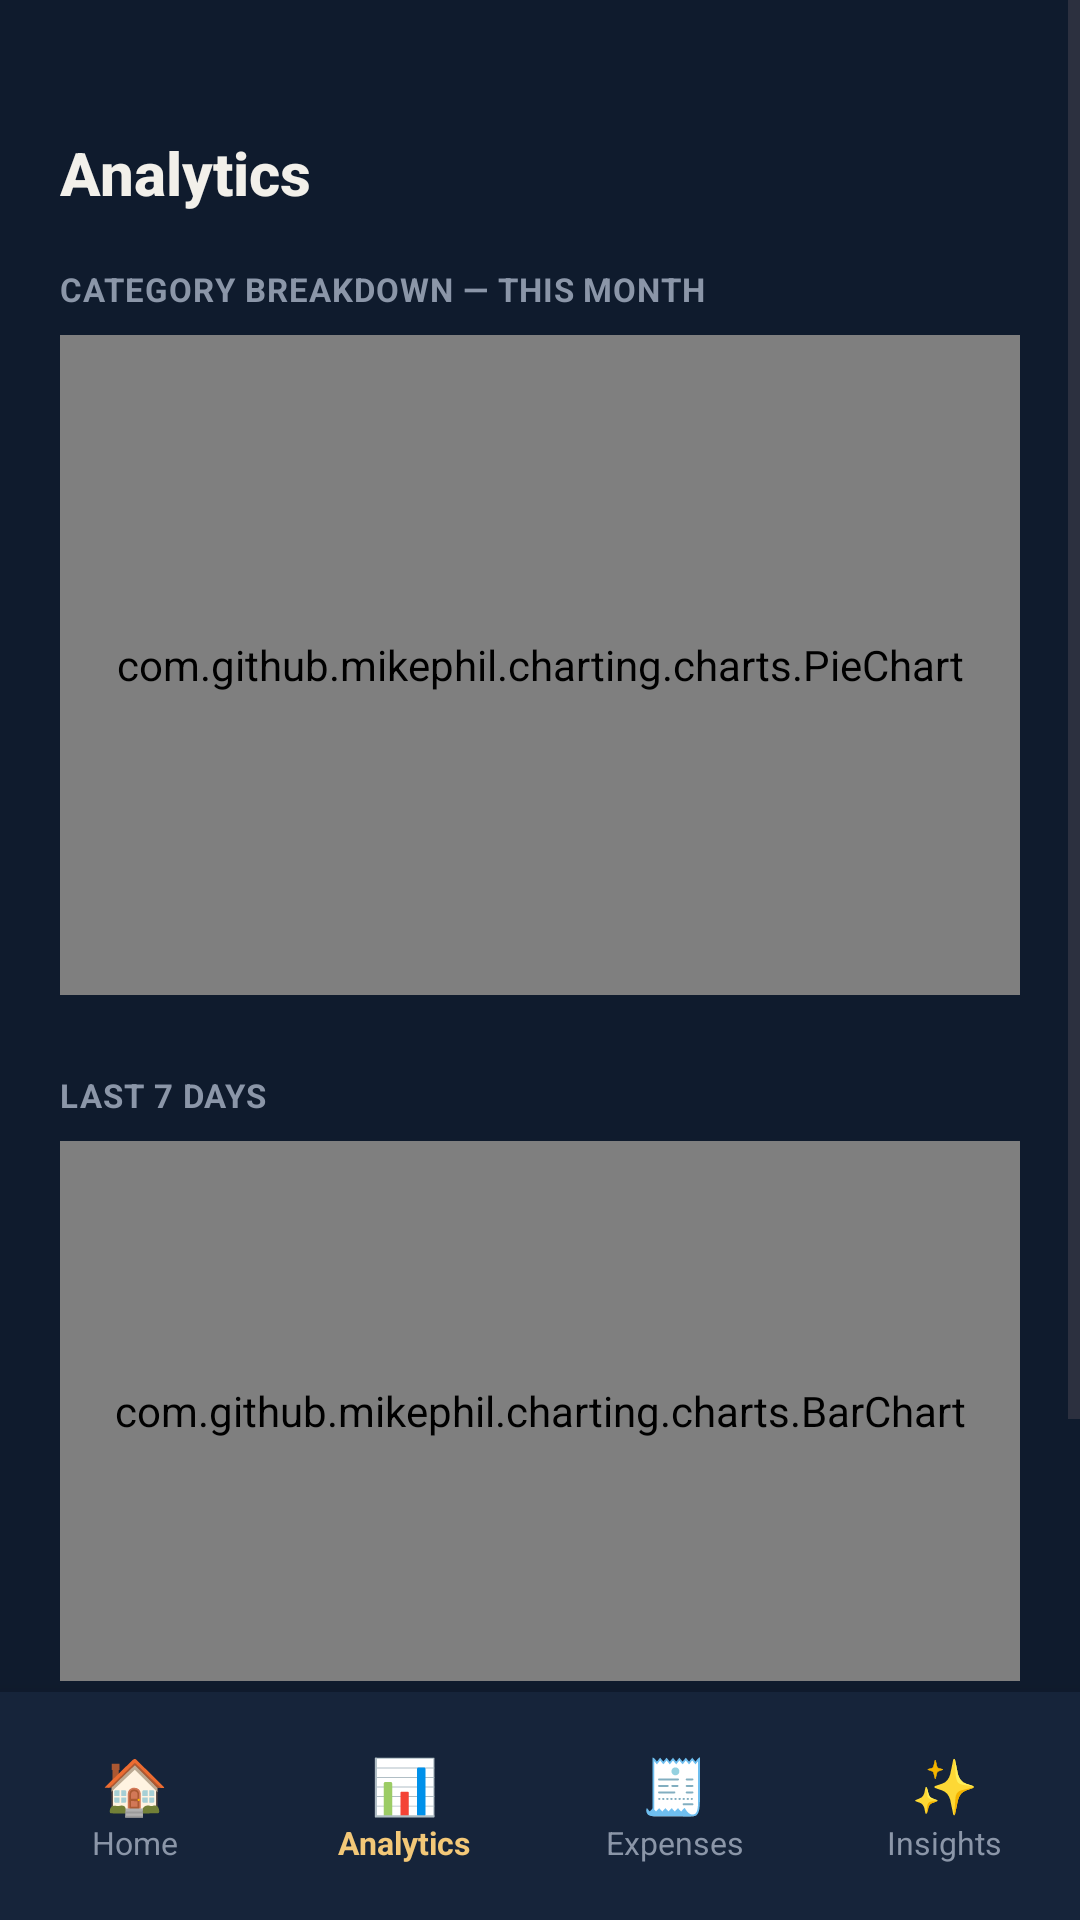

Android layout source for this screen:
<!-- AndroidManifest.xml: application theme Theme.SmartSpendAI -->
<!-- res/layout/activity_analytics.xml -->
<?xml version="1.0" encoding="utf-8"?>
<FrameLayout
    xmlns:android="http://schemas.android.com/apk/res/android"
    android:layout_width="match_parent"
    android:layout_height="match_parent"
    android:background="@color/ink">

    <ScrollView
        android:layout_width="match_parent"
        android:layout_height="match_parent"
        android:fillViewport="true"
        android:clipToPadding="false"
        android:paddingBottom="90dp">

        <LinearLayout
            android:layout_width="match_parent"
            android:layout_height="wrap_content"
            android:orientation="vertical"
            android:paddingHorizontal="20dp"
            android:paddingTop="44dp">

            <TextView
                style="@style/TextHeading"
                android:layout_width="wrap_content"
                android:layout_height="wrap_content"
                android:layout_marginBottom="18dp"
                android:textSize="20sp"
                android:text="Analytics" />

            <TextView
                style="@style/TextLabel"
                android:layout_width="wrap_content"
                android:layout_height="wrap_content"
                android:text="CATEGORY BREAKDOWN — THIS MONTH" />

            <com.github.mikephil.charting.charts.PieChart
                android:id="@+id/pieChartCategory"
                android:layout_width="match_parent"
                android:layout_height="220dp"
                android:layout_marginTop="8dp"
                android:layout_marginBottom="8dp" />

            <TextView
                android:id="@+id/tvNoCategoryData"
                android:layout_width="match_parent"
                android:layout_height="wrap_content"
                android:paddingVertical="16dp"
                android:gravity="center"
                android:text="No expenses this month yet."
                android:textColor="@color/text_muted"
                android:textSize="12.5sp"
                android:visibility="gone" />

            <TextView
                style="@style/TextLabel"
                android:layout_width="wrap_content"
                android:layout_height="wrap_content"
                android:layout_marginTop="18dp"
                android:text="LAST 7 DAYS" />

            <com.github.mikephil.charting.charts.BarChart
                android:id="@+id/barChartWeekly"
                android:layout_width="match_parent"
                android:layout_height="180dp"
                android:layout_marginTop="8dp" />

            <TextView
                style="@style/TextLabel"
                android:layout_width="wrap_content"
                android:layout_height="wrap_content"
                android:layout_marginTop="22dp"
                android:layout_marginBottom="10dp"
                android:text="THIS MONTH AT A GLANCE" />

            <GridLayout
                android:layout_width="match_parent"
                android:layout_height="wrap_content"
                android:columnCount="2"
                android:rowCount="2">

                <LinearLayout android:layout_width="0dp" android:layout_height="wrap_content" android:layout_columnWeight="1" android:layout_margin="4dp" android:background="@color/surface_2" android:orientation="vertical" android:padding="12dp">
                    <TextView style="@style/TextLabel" android:layout_width="wrap_content" android:layout_height="wrap_content" android:text="HIGHEST CATEGORY" />
                    <TextView android:id="@+id/tvHighestCategory" android:layout_width="wrap_content" android:layout_height="wrap_content" android:textColor="@color/text_primary" android:textStyle="bold" android:textSize="14sp" android:layout_marginTop="3dp" android:text="—" />
                </LinearLayout>

                <LinearLayout android:layout_width="0dp" android:layout_height="wrap_content" android:layout_columnWeight="1" android:layout_margin="4dp" android:background="@color/surface_2" android:orientation="vertical" android:padding="12dp">
                    <TextView style="@style/TextLabel" android:layout_width="wrap_content" android:layout_height="wrap_content" android:text="HIGHEST DAY" />
                    <TextView android:id="@+id/tvHighestDay" android:layout_width="wrap_content" android:layout_height="wrap_content" android:textColor="@color/text_primary" android:textStyle="bold" android:textSize="14sp" android:layout_marginTop="3dp" android:text="—" />
                </LinearLayout>

                <LinearLayout android:layout_width="0dp" android:layout_height="wrap_content" android:layout_columnWeight="1" android:layout_margin="4dp" android:background="@color/surface_2" android:orientation="vertical" android:padding="12dp">
                    <TextView style="@style/TextLabel" android:layout_width="wrap_content" android:layout_height="wrap_content" android:text="DAILY AVERAGE" />
                    <TextView android:id="@+id/tvDailyAverage" android:layout_width="wrap_content" android:layout_height="wrap_content" android:textColor="@color/text_primary" android:textStyle="bold" android:textSize="14sp" android:layout_marginTop="3dp" android:text="—" />
                </LinearLayout>

                <LinearLayout android:layout_width="0dp" android:layout_height="wrap_content" android:layout_columnWeight="1" android:layout_margin="4dp" android:background="@color/surface_2" android:orientation="vertical" android:padding="12dp">
                    <TextView style="@style/TextLabel" android:layout_width="wrap_content" android:layout_height="wrap_content" android:text="WEEKEND VS WEEKDAY" />
                    <TextView android:id="@+id/tvWeekendVsWeekday" android:layout_width="wrap_content" android:layout_height="wrap_content" android:textColor="@color/mint" android:textStyle="bold" android:textSize="14sp" android:layout_marginTop="3dp" android:text="—" />
                </LinearLayout>

            </GridLayout>

        </LinearLayout>
    </ScrollView>

    
    <LinearLayout
        android:id="@+id/bottomNav"
        android:layout_width="match_parent"
        android:layout_height="76dp"
        android:layout_gravity="bottom"
        android:orientation="horizontal"
        android:background="@color/surface"
        android:elevation="12dp">

        <LinearLayout android:id="@+id/navHome" android:layout_width="0dp" android:layout_height="match_parent" android:layout_weight="1" android:orientation="vertical" android:gravity="center">
            <TextView android:textSize="18sp" android:text="🏠" android:layout_width="wrap_content" android:layout_height="wrap_content" />
            <TextView android:textSize="10.5sp" android:textColor="@color/text_muted" android:text="Home" android:layout_width="wrap_content" android:layout_height="wrap_content" />
        </LinearLayout>

        <LinearLayout android:id="@+id/navAnalytics" android:layout_width="0dp" android:layout_height="match_parent" android:layout_weight="1" android:orientation="vertical" android:gravity="center">
            <TextView android:textSize="18sp" android:text="📊" android:layout_width="wrap_content" android:layout_height="wrap_content" />
            <TextView android:textSize="10.5sp" android:textStyle="bold" android:textColor="@color/gold_soft" android:text="Analytics" android:layout_width="wrap_content" android:layout_height="wrap_content" />
        </LinearLayout>

        <LinearLayout android:id="@+id/navExpenses" android:layout_width="0dp" android:layout_height="match_parent" android:layout_weight="1" android:orientation="vertical" android:gravity="center">
            <TextView android:textSize="18sp" android:text="🧾" android:layout_width="wrap_content" android:layout_height="wrap_content" />
            <TextView android:textSize="10.5sp" android:textColor="@color/text_muted" android:text="Expenses" android:layout_width="wrap_content" android:layout_height="wrap_content" />
        </LinearLayout>

        <LinearLayout android:id="@+id/navInsights" android:layout_width="0dp" android:layout_height="match_parent" android:layout_weight="1" android:orientation="vertical" android:gravity="center">
            <TextView android:textSize="18sp" android:text="✨" android:layout_width="wrap_content" android:layout_height="wrap_content" />
            <TextView android:textSize="10.5sp" android:textColor="@color/text_muted" android:text="Insights" android:layout_width="wrap_content" android:layout_height="wrap_content" />
        </LinearLayout>
    </LinearLayout>

</FrameLayout>
<!-- resources referenced by this layout -->
<resources>
  <color name="gold_soft">#F3C878</color>
  <color name="ink">#0F1B2D</color>
  <color name="mint">#4FBA82</color>
  <color name="surface">#16243A</color>
  <color name="surface_2">#1D2E48</color>
  <color name="text_muted">#8B96A8</color>
  <color name="text_primary">#F2F0EA</color>
  <style name="TextHeading">
          <item name="android:textColor">@color/text_primary</item>
          <item name="android:textSize">24sp</item>
          <item name="android:textStyle">bold</item>
          <item name="android:fontFamily">sans-serif-medium</item>
      </style>
  <style name="TextLabel">
          <item name="android:textColor">@color/text_muted</item>
          <item name="android:textSize">11sp</item>
          <item name="android:textStyle">bold</item>
          <item name="android:letterSpacing">0.03</item>
      </style>
  <style name="Theme.SmartSpendAI" parent="Theme.Material3.DayNight.NoActionBar">
          <item name="colorPrimary">@color/gold</item>
          <item name="colorOnPrimary">@color/on_gold</item>
          <item name="colorSecondary">@color/mint</item>
          <item name="android:windowBackground">@color/ink</item>
          <item name="android:statusBarColor">@color/ink</item>
          <item name="android:navigationBarColor">@color/ink</item>
          <item name="android:windowLightStatusBar" tools:targetApi="m">false</item>
      </style>
  <color name="gold">#E8A33D</color>
  <color name="on_gold">#0F1B2D</color>
</resources>
